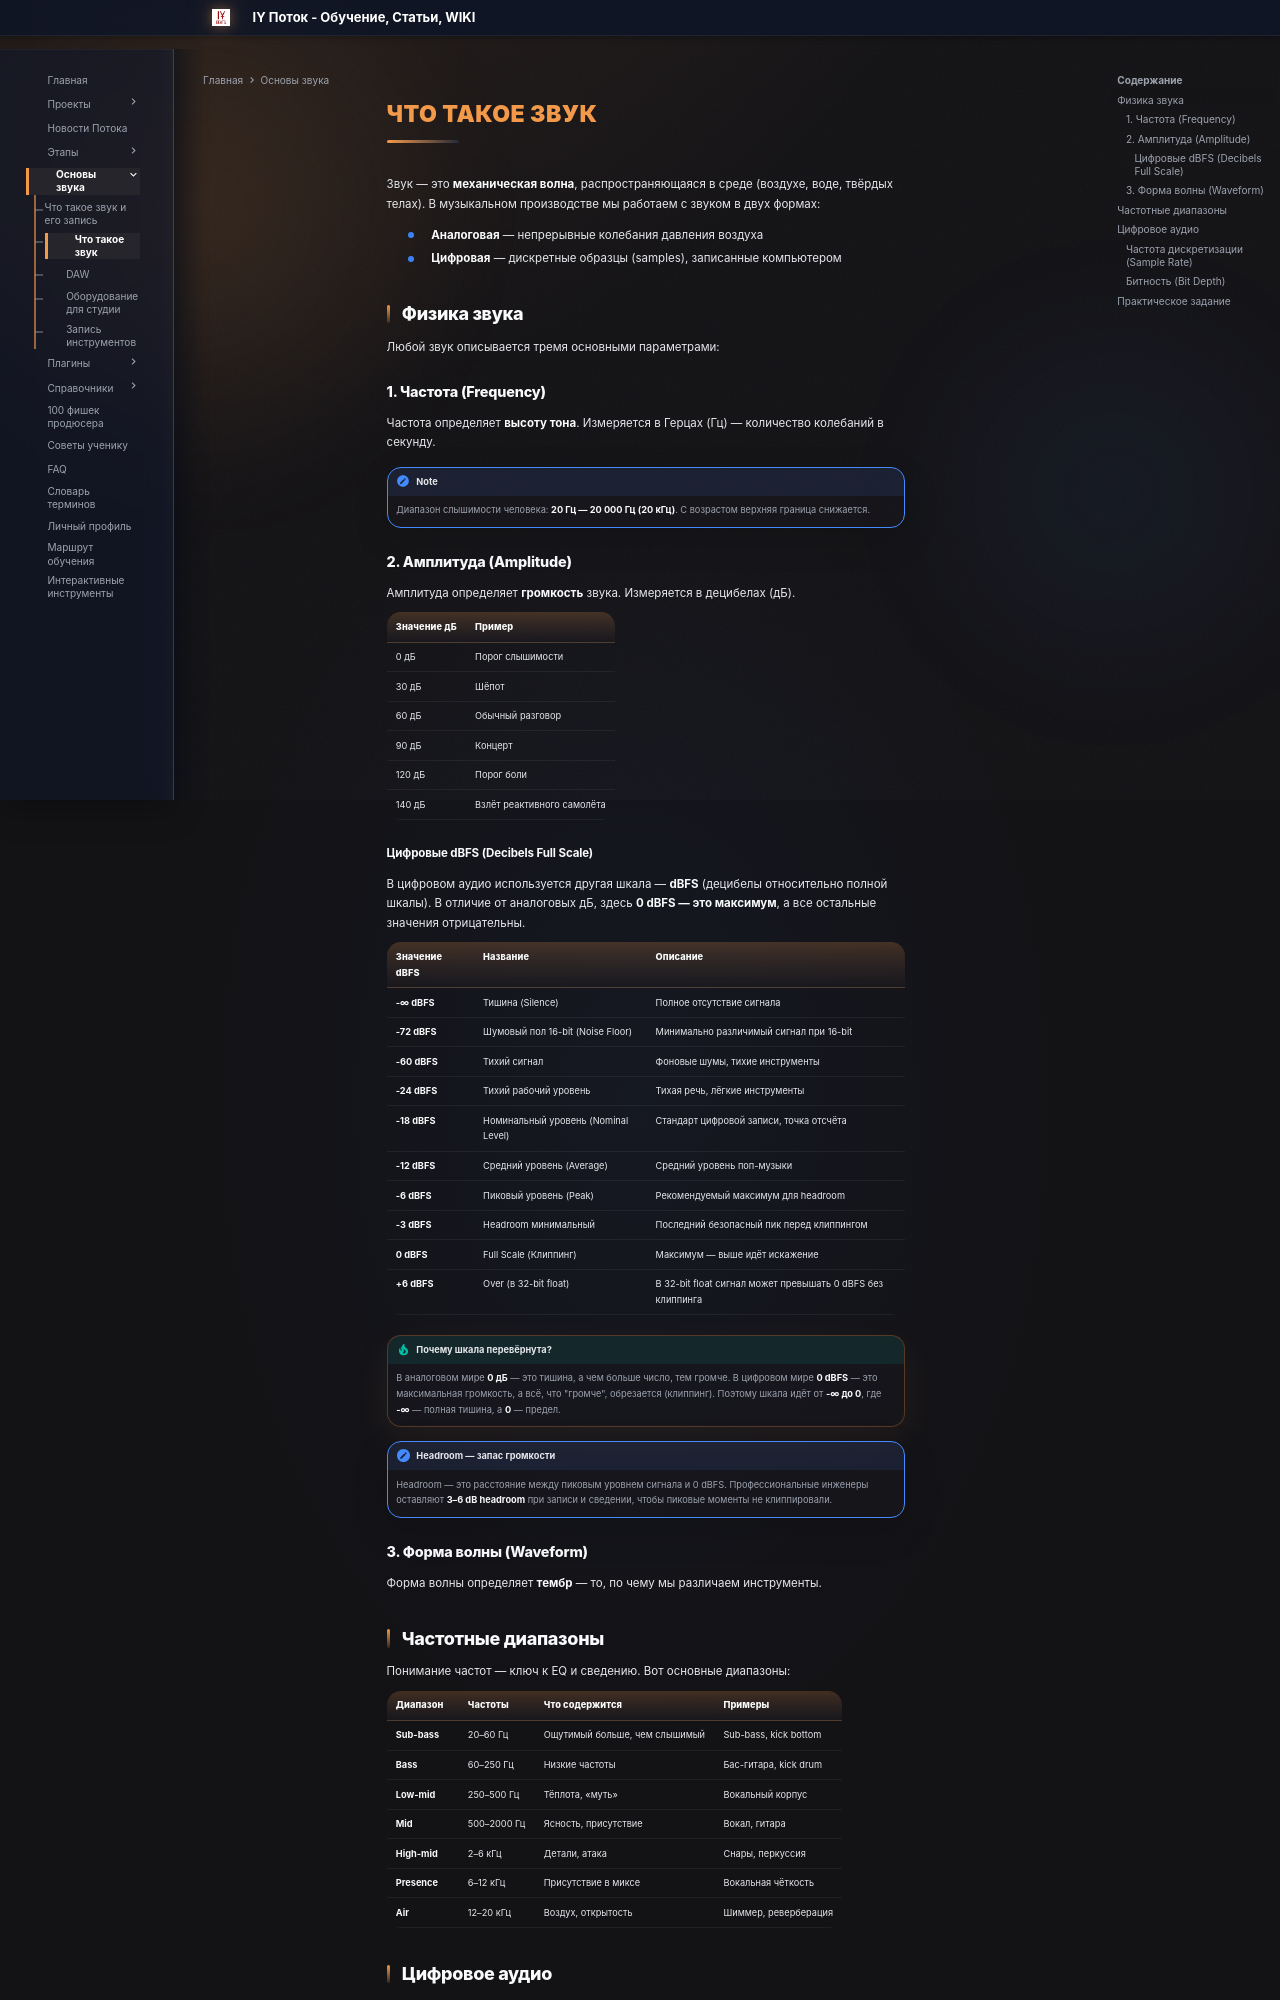

repository: programmcompose/potoksite · page: zvuk/osnovy-zvuka/index.html · generator: mkdocs

# Что такое звук

Звук — это **механическая волна**, распространяющаяся в среде (воздухе, воде,
твёрдых телах). В музыкальном производстве мы работаем с звуком в двух формах:

- **Аналоговая** — непрерывные колебания давления воздуха
- **Цифровая** — дискретные образцы (samples), записанные компьютером

## Физика звука

Любой звук описывается тремя основными параметрами:

### 1. Частота (Frequency)

Частота определяет **высоту тона**. Измеряется в Герцах (Гц) — количество
колебаний в секунду.

!!! note
    Диапазон слышимости человека: **20 Гц — 20 000 Гц (20 кГц)**.
    С возрастом верхняя граница снижается.

### 2. Амплитуда (Amplitude)

Амплитуда определяет **громкость** звука. Измеряется в децибелах (дБ).

| Значение дБ | Пример |
|------------|--------|
| 0 дБ | Порог слышимости |
| 30 дБ | Шёпот |
| 60 дБ | Обычный разговор |
| 90 дБ | Концерт |
| 120 дБ | Порог боли |
| 140 дБ | Взлёт реактивного самолёта |

#### Цифровые dBFS (Decibels Full Scale)

В цифровом аудио используется другая шкала — **dBFS** (децибелы относительно полной шкалы). В отличие от аналоговых дБ, здесь **0 dBFS — это максимум**, а все остальные значения отрицательны.

| Значение dBFS | Название | Описание |
|--------------|----------|---------|
| **-∞ dBFS** | Тишина (Silence) | Полное отсутствие сигнала |
| **-72 dBFS** | Шумовый пол 16-bit (Noise Floor) | Минимально различимый сигнал при 16-bit |
| **-60 dBFS** | Тихий сигнал | Фоновые шумы, тихие инструменты |
| **-24 dBFS** | Тихий рабочий уровень | Тихая речь, лёгкие инструменты |
| **-18 dBFS** | Номинальный уровень (Nominal Level) | Стандарт цифровой записи, точка отсчёта |
| **-12 dBFS** | Средний уровень (Average) | Средний уровень поп-музыки |
| **-6 dBFS** | Пиковый уровень (Peak) | Рекомендуемый максимум для headroom |
| **-3 dBFS** | Headroom минимальный | Последний безопасный пик перед клиппингом |
| **0 dBFS** | Full Scale (Клиппинг) | Максимум — выше идёт искажение |
| **+6 dBFS** | Over (в 32-bit float) | В 32-bit float сигнал может превышать 0 dBFS без клиппинга |

!!! tip "Почему шкала перевёрнута?"
    В аналоговом мире **0 дБ** — это тишина, а чем больше число, тем громче.
    В цифровом мире **0 dBFS** — это максимальная громкость, а всё,
    что "громче", обрезается (клиппинг). Поэтому шкала идёт от **-∞ до 0**,
    где **-∞** — полная тишина, а **0** — предел.

!!! note "Headroom — запас громкости"
    Headroom — это расстояние между пиковым уровнем сигнала и 0 dBFS.
    Профессиональные инженеры оставляют **3–6 dB headroom** при записи и сведении,
    чтобы пиковые моменты не клиппировали.

### 3. Форма волны (Waveform)

Форма волны определяет **тембр** — то, по чему мы различаем инструменты.
